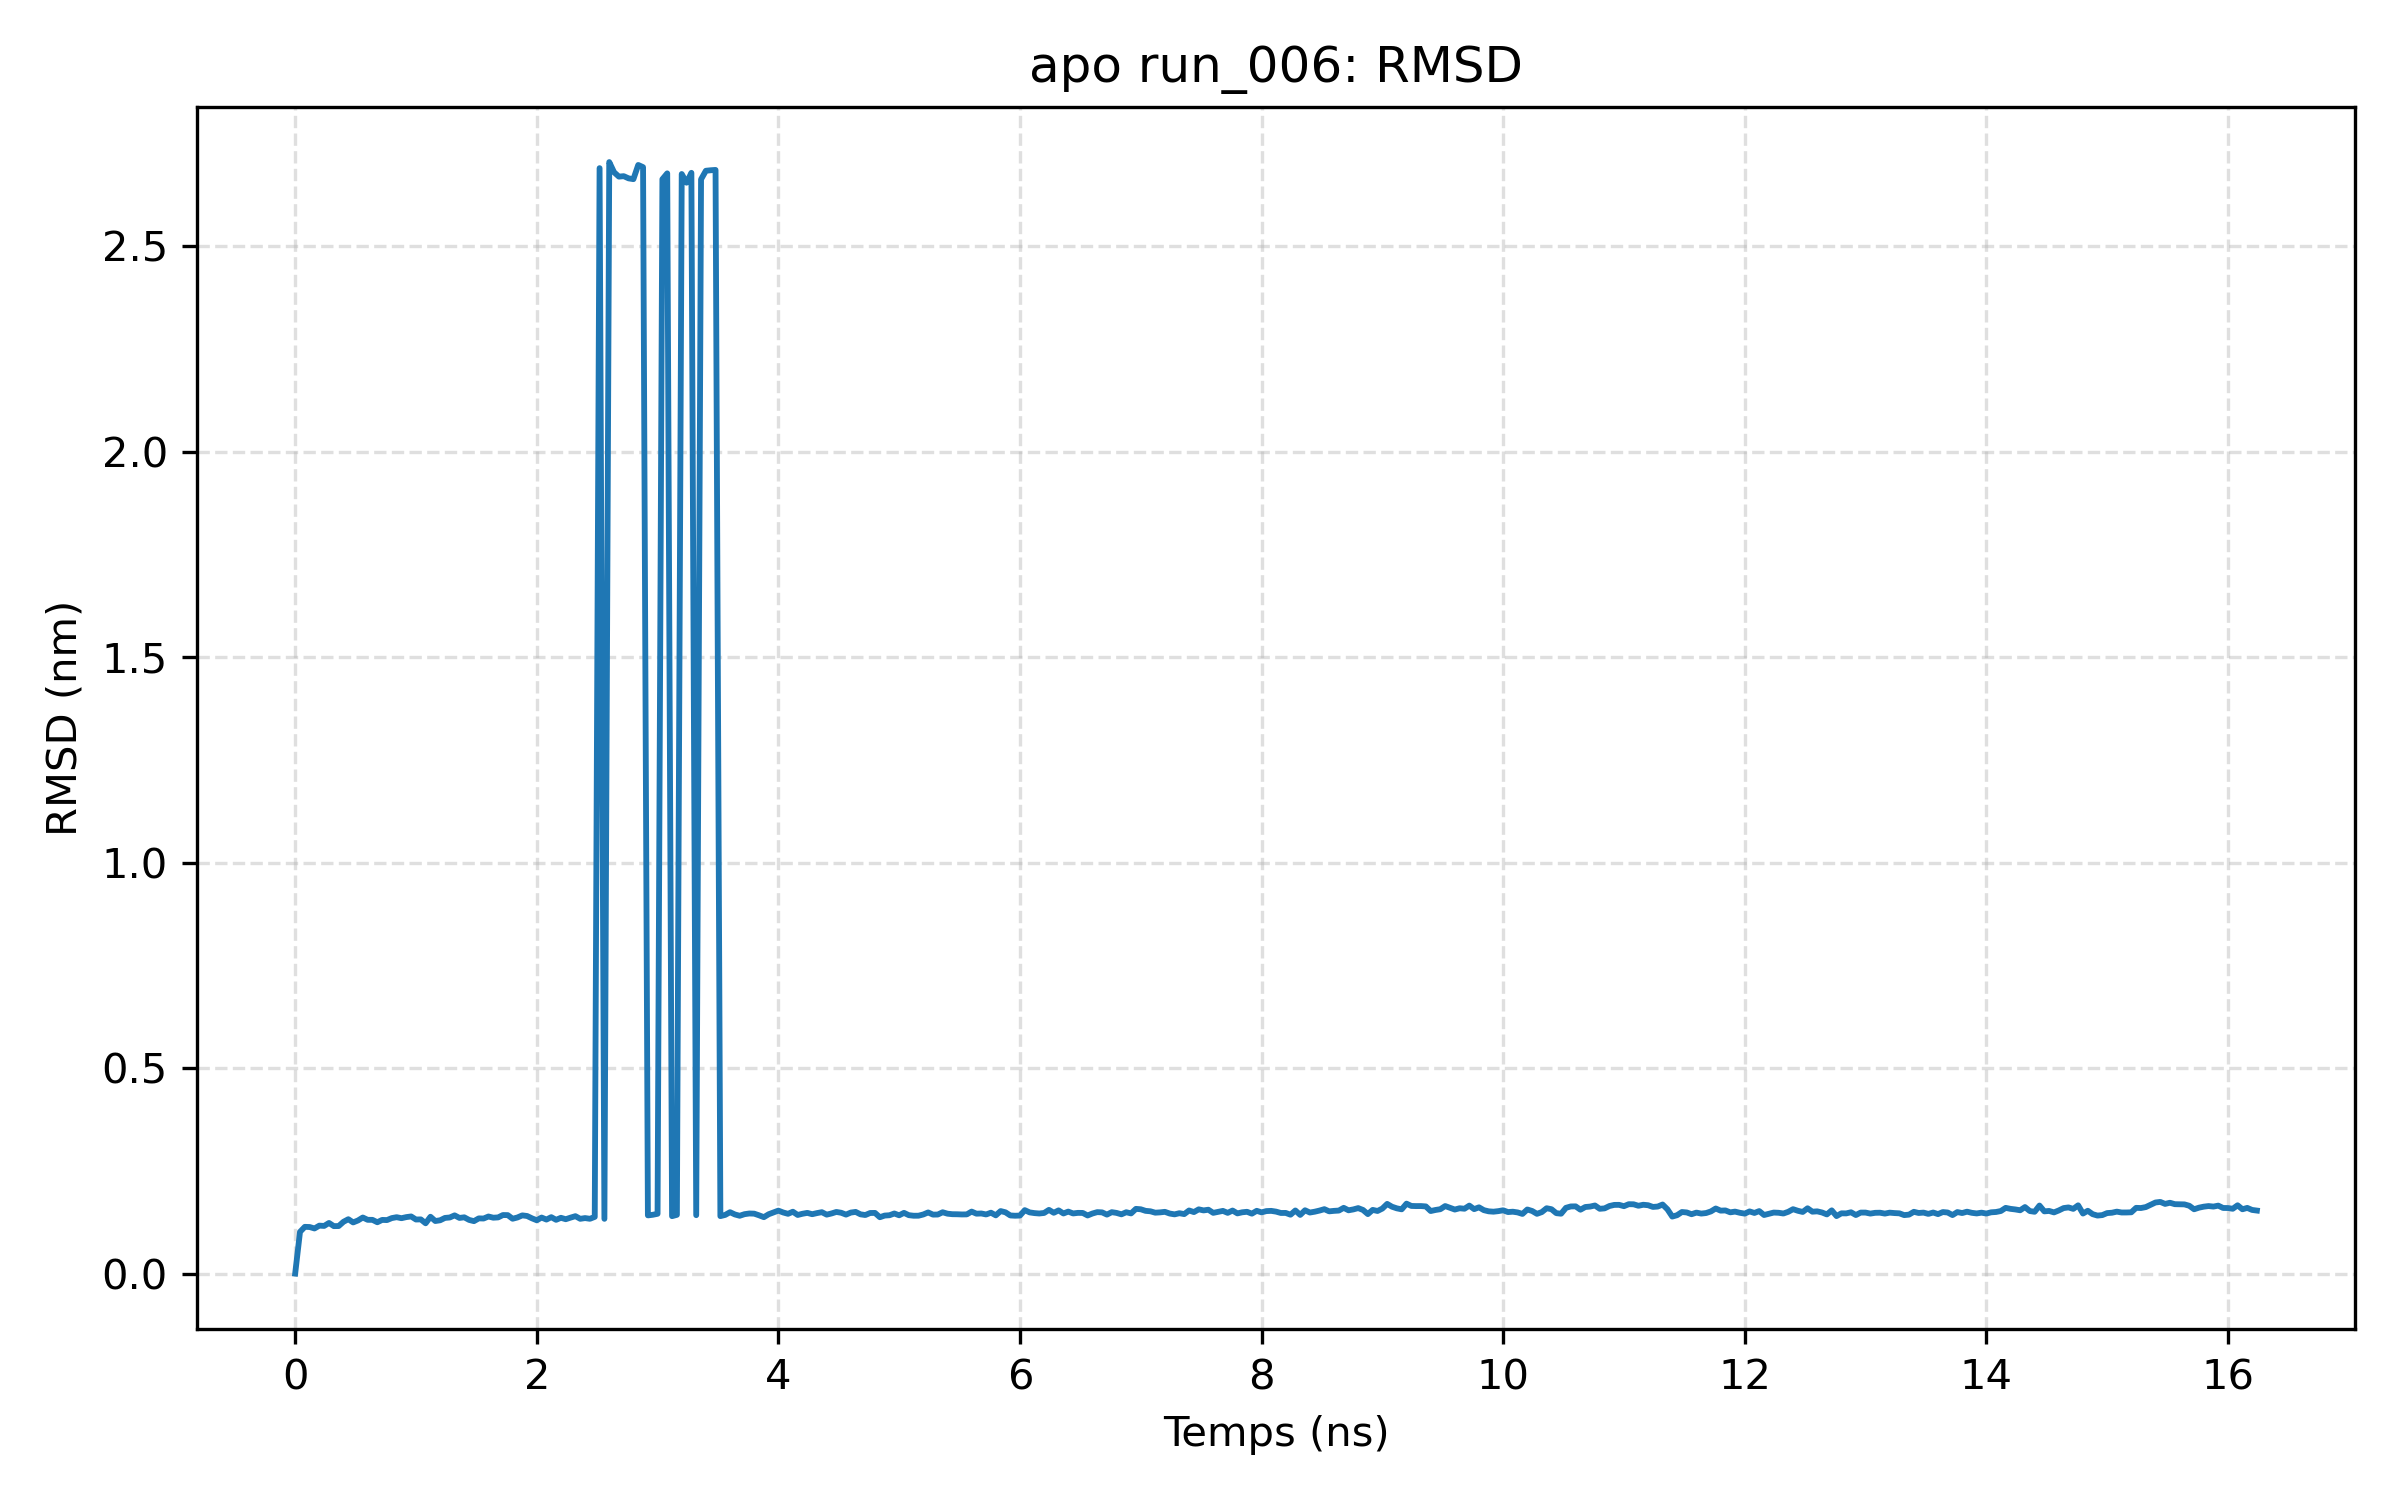

The data file committed next to this chart (first rows):
frame, time_ns, rmsd_nm
0, 0.0, 0.0
1, 0.04, 0.1015
2, 0.08, 0.1137
3, 0.12, 0.1133
4, 0.16, 0.1098
5, 0.2, 0.1167
6, 0.24, 0.116
7, 0.28, 0.1232
8, 0.32, 0.1155
9, 0.36, 0.1157
10, 0.4, 0.126
11, 0.44, 0.1323
12, 0.48, 0.1245
13, 0.52, 0.1293
14, 0.56, 0.1365
15, 0.6, 0.1308
16, 0.64, 0.1307
17, 0.68, 0.1249
18, 0.72, 0.1306
19, 0.76, 0.1302
20, 0.8, 0.135
21, 0.84, 0.1372
22, 0.88, 0.1348
23, 0.92, 0.1374
24, 0.96, 0.139
25, 1.0, 0.1316
26, 1.04, 0.1319
27, 1.08, 0.1224
28, 1.12, 0.1383
29, 1.16, 0.1279
30, 1.2, 0.1297
31, 1.24, 0.1354
32, 1.28, 0.1365
33, 1.32, 0.1417
34, 1.36, 0.1354
35, 1.4, 0.1369
36, 1.44, 0.1306
37, 1.48, 0.1276
38, 1.52, 0.1343
39, 1.56, 0.134
40, 1.6, 0.1389
41, 1.64, 0.136
42, 1.68, 0.1367
43, 1.72, 0.1425
44, 1.76, 0.1422
45, 1.8, 0.1334
46, 1.84, 0.1365
47, 1.88, 0.1416
48, 1.92, 0.1401
49, 1.96, 0.1345
50, 2.0, 0.1297
51, 2.04, 0.1364
52, 2.08, 0.1315
53, 2.12, 0.1373
54, 2.16, 0.1308
55, 2.2, 0.1357
56, 2.24, 0.1323
57, 2.28, 0.1362
58, 2.32, 0.1397
59, 2.36, 0.1333
... 347 more rows
